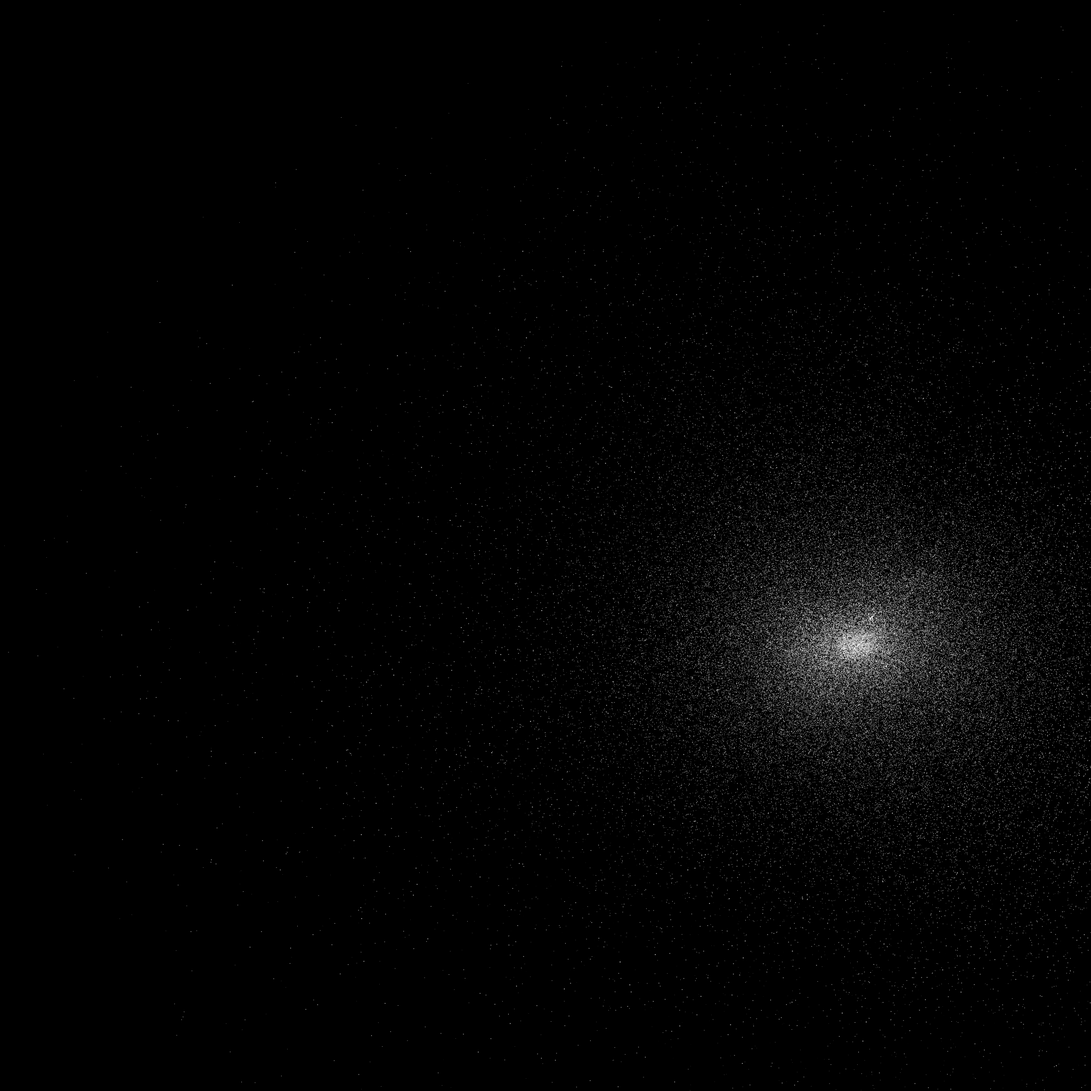
D3 v7 page, settled after 480 driven frames (8 s of simulated time); the page loaded 1 data file(s).


// ── script.js
//Set screen size
    const width = 3200;
    const height = 2400;
    const svg = d3.select("#star-map");

    //Star group 

    // Load CSV
    d3.csv("stars.csv").then(data => {
      // Convert csv string values to numbers
      data.forEach(d => {
        d.x = +d.x;
        d.y = +d.y;
        d.z = +d.z;
      });

      // Define scales 

       //x axis
      const xScale = d3.scaleLinear()
        .domain(d3.extent(data, d => d.x)) //take min max of x from dataset
        .range([0, width]); //set desired min max of x

      //y axis
      const yScale = d3.scaleLinear() 
        .domain(d3.extent(data, d => d.y)) //take min max of y from dataset
        .range([height, 0]); //set desired min max of y

      //z axis
      const zScale = d3.scaleLinear()
        .domain(d3.extent(data, d => d.z)) //take min max of z from dataset
        .range([0, 1]); // can't show z axis in 2D, dot opacity by z value

      // Draw stars
      svg.selectAll("circle")
        .data(data)
        .enter()
        .append("circle")
        .attr("cx", d => xScale(d.x))
        .attr("cy", d => yScale(d.y))
        .attr("r", d => zScale(d.z))
        .attr("fill", "white");
    }).catch(error => {
      console.error("Error loading CSV:", error);
    });

    //debug bc i cant see
    // console.log("x extent:", d3.extent(data, d => d.x));
    // console.log("y extent:", d3.extent(data, d => d.y));


### data: stars.csv
x, y, z
-147.6, 1399, 9702
1032, 1975, 9647
-36.71, 2217, 9550
-1639, -1834, 9490
-521.9, 1024, 9454
403.5, 1350, 9419
-265.8, 3049, 9416
1258, 2742, 9328
2767, -1218, 9326
3357, 97.71, 9314
3041, 344.6, 9314
2986, -2150, 9192
1088, 3517, 9191
419.7, -2538, 9170
2635, 838.9, 9114
2315, 2102, 9093
1528, 2419, 9084
-77.26, -3443, 9077
503.8, -3175, 9062
-1617, 1660, 9054
319.7, -928.4, 9038
-290, -986.4, 9033
2577, 2815, 9030
356, 1637, 9020
3061, -2036, 8986
682.9, -1797, 8971
-340.1, 2664, 8952
157.7, 4023, 8939
2332, 2667, 8939
-2314, -2707, 8931
-776.8, -1994, 8921
2897, 2856, 8920
-776.1, 1235, 8890
-1190, -932.2, 8881
1996, 3383, 8879
-4170, -1625, 8831
-2249, 2527, 8807
3305, -1651, 8778
3896, -709.4, 8762
3503, 548.8, 8742
3598, -2267, 8728
4213, -798.7, 8710
-1188, 1019, 8710
3350, -2422, 8681
3265, 2537, 8681
388.7, 2715, 8667
4255, -1019, 8667
-1966, 1704, 8625
2530, 3674, 8623
4107, -1128, 8621
793.5, 2525, 8612
-1117, -467.6, 8611
-3727, -1154, 8590
4181, -2223, 8585
4889, -904.3, 8562
2861, -2283, 8505
3650, -1905, 8488
2776, 613.3, 8464
-977.5, 2683, 8460
-313.5, 433.9, 8458
... 109,339 more rows